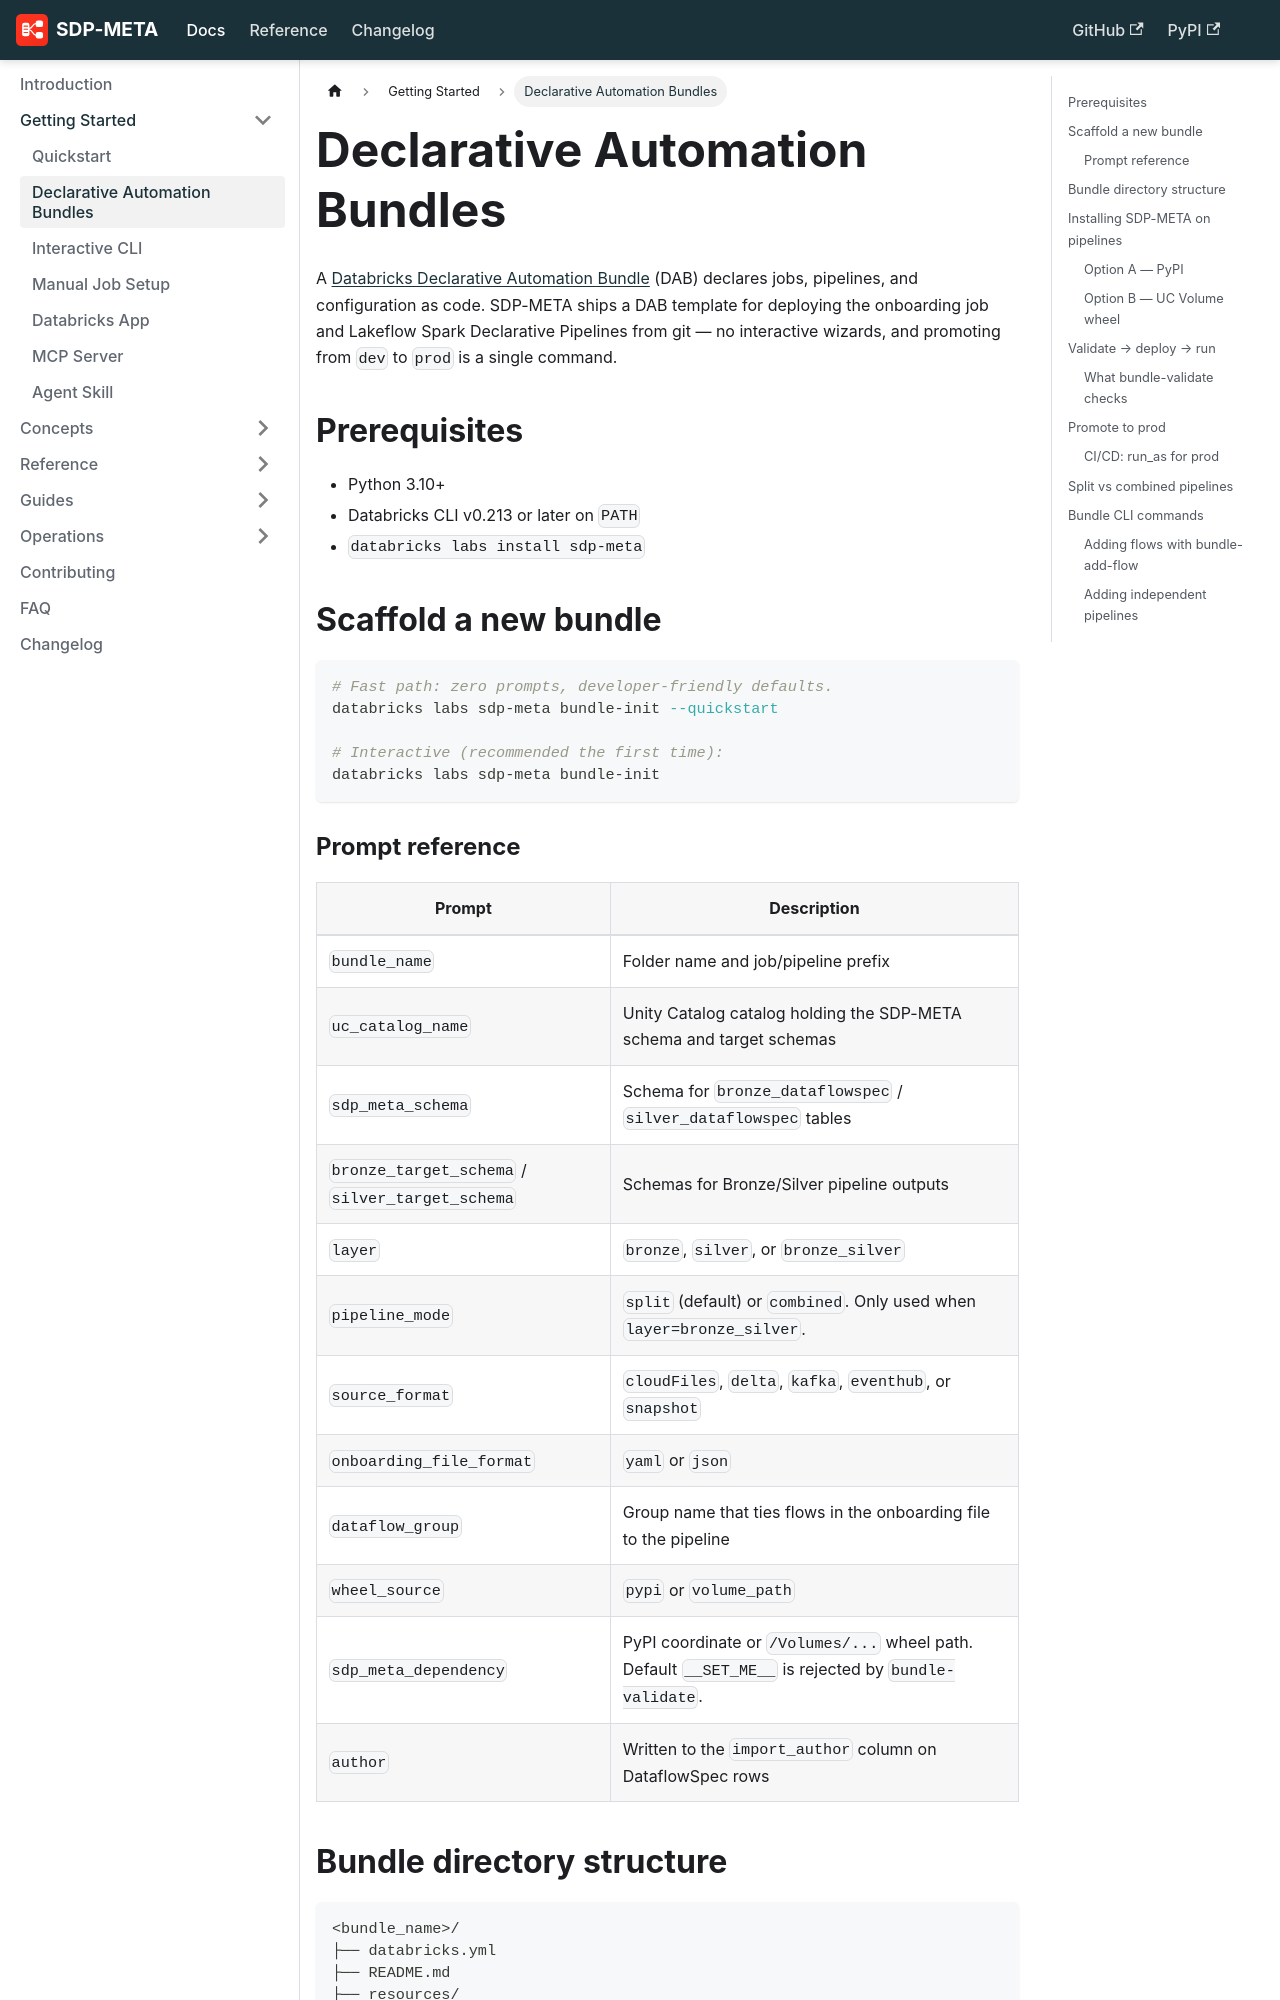

repository: databrickslabs/sdp-meta · page: docs/getting-started/dabs/index.html · generator: docusaurus

---
id: dabs
title: Declarative Automation Bundles
sidebar_position: 2
---

# Declarative Automation Bundles

A [Databricks Declarative Automation Bundle](https://docs.databricks.com/aws/en/dev-tools/bundles/) (DAB) declares jobs, pipelines, and configuration as code. SDP-META ships a DAB template for deploying the onboarding job and Lakeflow Spark Declarative Pipelines from git — no interactive wizards, and promoting from `dev` to `prod` is a single command.

## Prerequisites

- Python 3.10+
- Databricks CLI v0.213 or later on `PATH`
- `databricks labs install sdp-meta`

## Scaffold a new bundle

```bash
# Fast path: zero prompts, developer-friendly defaults.
databricks labs sdp-meta bundle-init --quickstart

# Interactive (recommended the first time):
databricks labs sdp-meta bundle-init
```

### Prompt reference

| Prompt | Description |
|---|---|
| `bundle_name` | Folder name and job/pipeline prefix |
| `uc_catalog_name` | Unity Catalog catalog holding the SDP-META schema and target schemas |
| `sdp_meta_schema` | Schema for `bronze_dataflowspec` / `silver_dataflowspec` tables |
| `bronze_target_schema` / `silver_target_schema` | Schemas for Bronze/Silver pipeline outputs |
| `layer` | `bronze`, `silver`, or `bronze_silver` |
| `pipeline_mode` | `split` (default) or `combined`. Only used when `layer=bronze_silver`. |
| `source_format` | `cloudFiles`, `delta`, `kafka`, `eventhub`, or `snapshot` |
| `onboarding_file_format` | `yaml` or `json` |
| `dataflow_group` | Group name that ties flows in the onboarding file to the pipeline |
| `wheel_source` | `pypi` or `volume_path` |
| `sdp_meta_dependency` | PyPI coordinate or `/Volumes/...` wheel path. Default `__SET_ME__` is rejected by `bundle-validate`. |
| `author` | Written to the `import_author` column on DataflowSpec rows |
